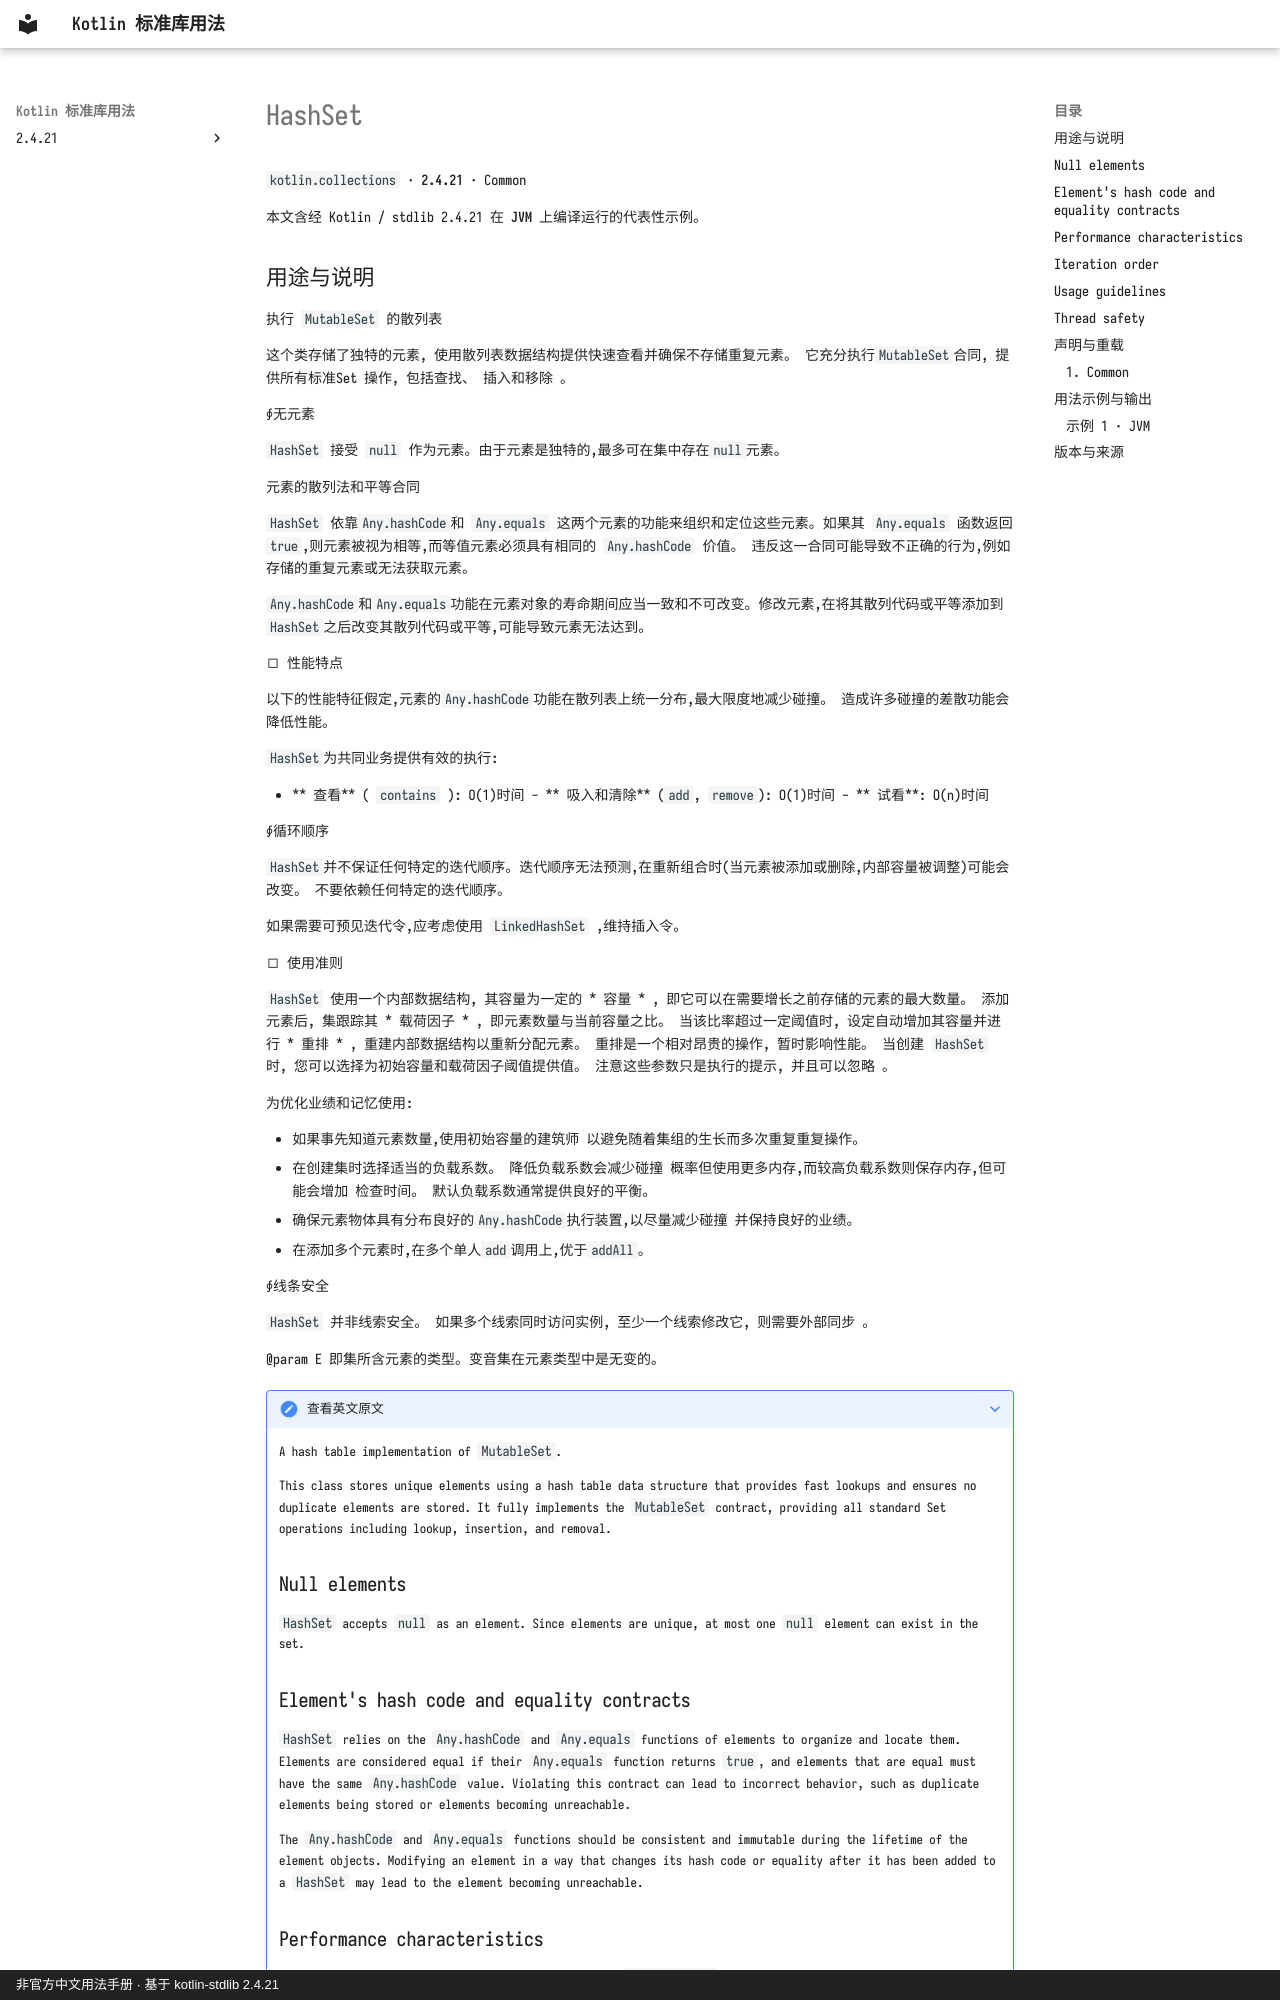

repository: oooooooko/kotlin-stdlib-docs · page: zh/api/kotlin.collections/hashset--3bd65b69/index.html · generator: mkdocs · copyright: 非官方中文用法手册 · 基于 kotlin-stdlib 2.4.21

# HashSet

`kotlin.collections` · **2.4.21** · Common

本文含经 Kotlin / stdlib 2.4.21 在 **JVM** 上编译运行的代表性示例。

## 用途与说明

执行 `MutableSet` 的散列表

这个类存储了独特的元素, 使用散列表数据结构提供快速查看并确保不存储重复元素。 它充分执行`MutableSet`合同, 提供所有标准Set 操作, 包括查找、 插入和移除 。

∮无元素

`HashSet` 接受 `null` 作为元素。由于元素是独特的,最多可在集中存在`null`元素。

元素的散列法和平等合同

`HashSet` 依靠`Any.hashCode`和 `Any.equals` 这两个元素的功能来组织和定位这些元素。如果其 `Any.equals` 函数返回`true`,则元素被视为相等,而等值元素必须具有相同的 `Any.hashCode` 价值。 违反这一合同可能导致不正确的行为,例如存储的重复元素或无法获取元素。

`Any.hashCode`和`Any.equals`功能在元素对象的寿命期间应当一致和不可改变。修改元素,在将其散列代码或平等添加到`HashSet`之后改变其散列代码或平等,可能导致元素无法达到。

□ 性能特点

以下的性能特征假定,元素的`Any.hashCode`功能在散列表上统一分布,最大限度地减少碰撞。 造成许多碰撞的差散功能会降低性能。

`HashSet`为共同业务提供有效的执行:

- ** 查看** ( `contains` ): O(1)时间 - ** 吸入和清除** (`add`, `remove`): O(1)时间 - ** 试看**: O(n)时间

∮循环顺序

`HashSet`并不保证任何特定的迭代顺序。迭代顺序无法预测,在重新组合时(当元素被添加或删除,内部容量被调整)可能会改变。 不要依赖任何特定的迭代顺序。

如果需要可预见迭代令,应考虑使用 `LinkedHashSet` ,维持插入令。

□ 使用准则

`HashSet` 使用一个内部数据结构, 其容量为一定的 * 容量 * , 即它可以在需要增长之前存储的元素的最大数量。 添加元素后, 集跟踪其 * 载荷因子 * , 即元素数量与当前容量之比。 当该比率超过一定阈值时, 设定自动增加其容量并进行 * 重排 * , 重建内部数据结构以重新分配元素。 重排是一个相对昂贵的操作, 暂时影响性能。 当创建 `HashSet` 时, 您可以选择为初始容量和载荷因子阈值提供值。 注意这些参数只是执行的提示, 并且可以忽略 。

为优化业绩和记忆使用:

- 如果事先知道元素数量,使用初始容量的建筑师
以避免随着集组的生长而多次重复重复操作。
- 在创建集时选择适当的负载系数。 降低负载系数会减少碰撞
概率但使用更多内存,而较高负载系数则保存内存,但可能会增加
检查时间。 默认负载系数通常提供良好的平衡。
- 确保元素物体具有分布良好的`Any.hashCode`执行装置,以尽量减少碰撞
并保持良好的业绩。
- 在添加多个元素时,在多个单人`add`调用上,优于`addAll`。

∮线条安全

`HashSet` 并非线索安全。 如果多个线索同时访问实例, 至少一个线索修改它, 则需要外部同步 。

@param E 即集所含元素的类型。变音集在元素类型中是无变的。

??? note "查看英文原文"
